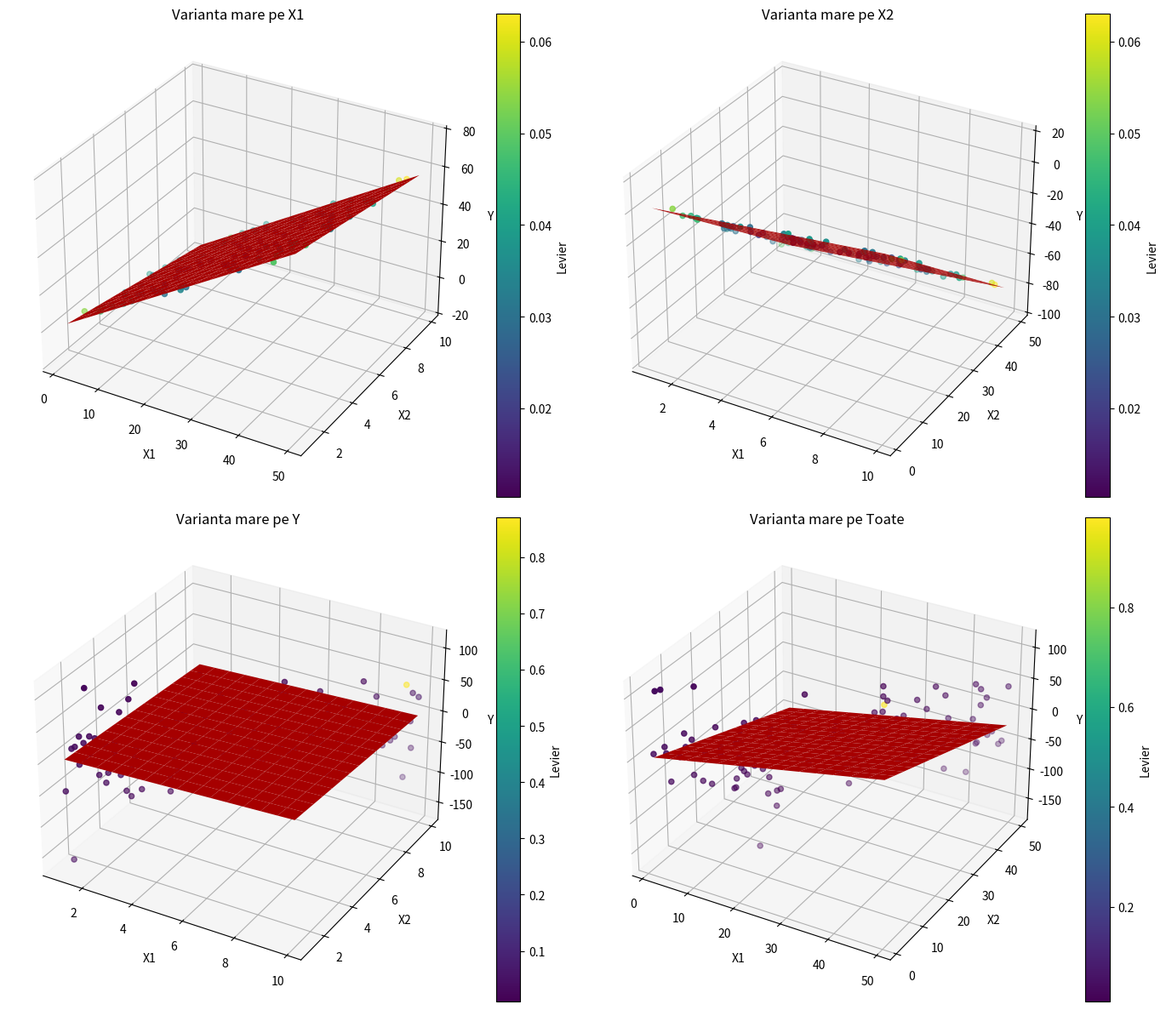

This chart was generated by the following Python code:
import numpy as np
import matplotlib.pyplot as plt

np.random.seed(42)
a1 = 1.5
a2 = -2.0
b = 3
n = 100

x_compact = np.random.uniform(1, 10, n)
x_extins = np.random.uniform(1, 50, n)

noise_mic = np.random.normal(0, 1, n)
noise_mare = np.random.normal(0, 50, n)

scenarii = {
    "Varianta mare pe X1": ((x_extins, x_compact), a1 * x_extins + a2 * x_compact + b + noise_mic),
    "Varianta mare pe X2": ((x_compact, x_extins), a1 * x_compact + a2 * x_extins + b + noise_mic),
    "Varianta mare pe Y": ((x_compact, x_compact), a1 * x_compact + a2 * x_compact + b + noise_mare),
    "Varianta mare pe Toate": ((x_extins, x_extins), a1 * x_extins + a2 * x_extins + b + noise_mare)
}

fig, axes = plt.subplots(2, 2, figsize=(14, 12), subplot_kw={'projection': '3d'})
axes = axes.ravel()

for i, (tip, ((x1, x2), y)) in enumerate(scenarii.items()):
    X_matrice = np.column_stack((np.ones(n), x1, x2))
    U, _, _ = np.linalg.svd(X_matrice, full_matrices=False)
    levier = np.sum(U ** 2, axis=1)

    ax = axes[i]
    scatter = ax.scatter(x1, x2, y, c=levier)

    xx1, xx2 = np.meshgrid(np.linspace(x1.min(), x1.max(), 15),
                           np.linspace(x2.min(), x2.max(), 15))
    ax.plot_surface(xx1, xx2, a1 * xx1 + a2 * xx2 + b, color='red')

    ax.set_title(tip)
    ax.set_xlabel("X1")
    ax.set_ylabel("X2")
    ax.set_zlabel("Y")
    plt.colorbar(scatter, ax=ax, label='Levier')

plt.tight_layout()
plt.show()
